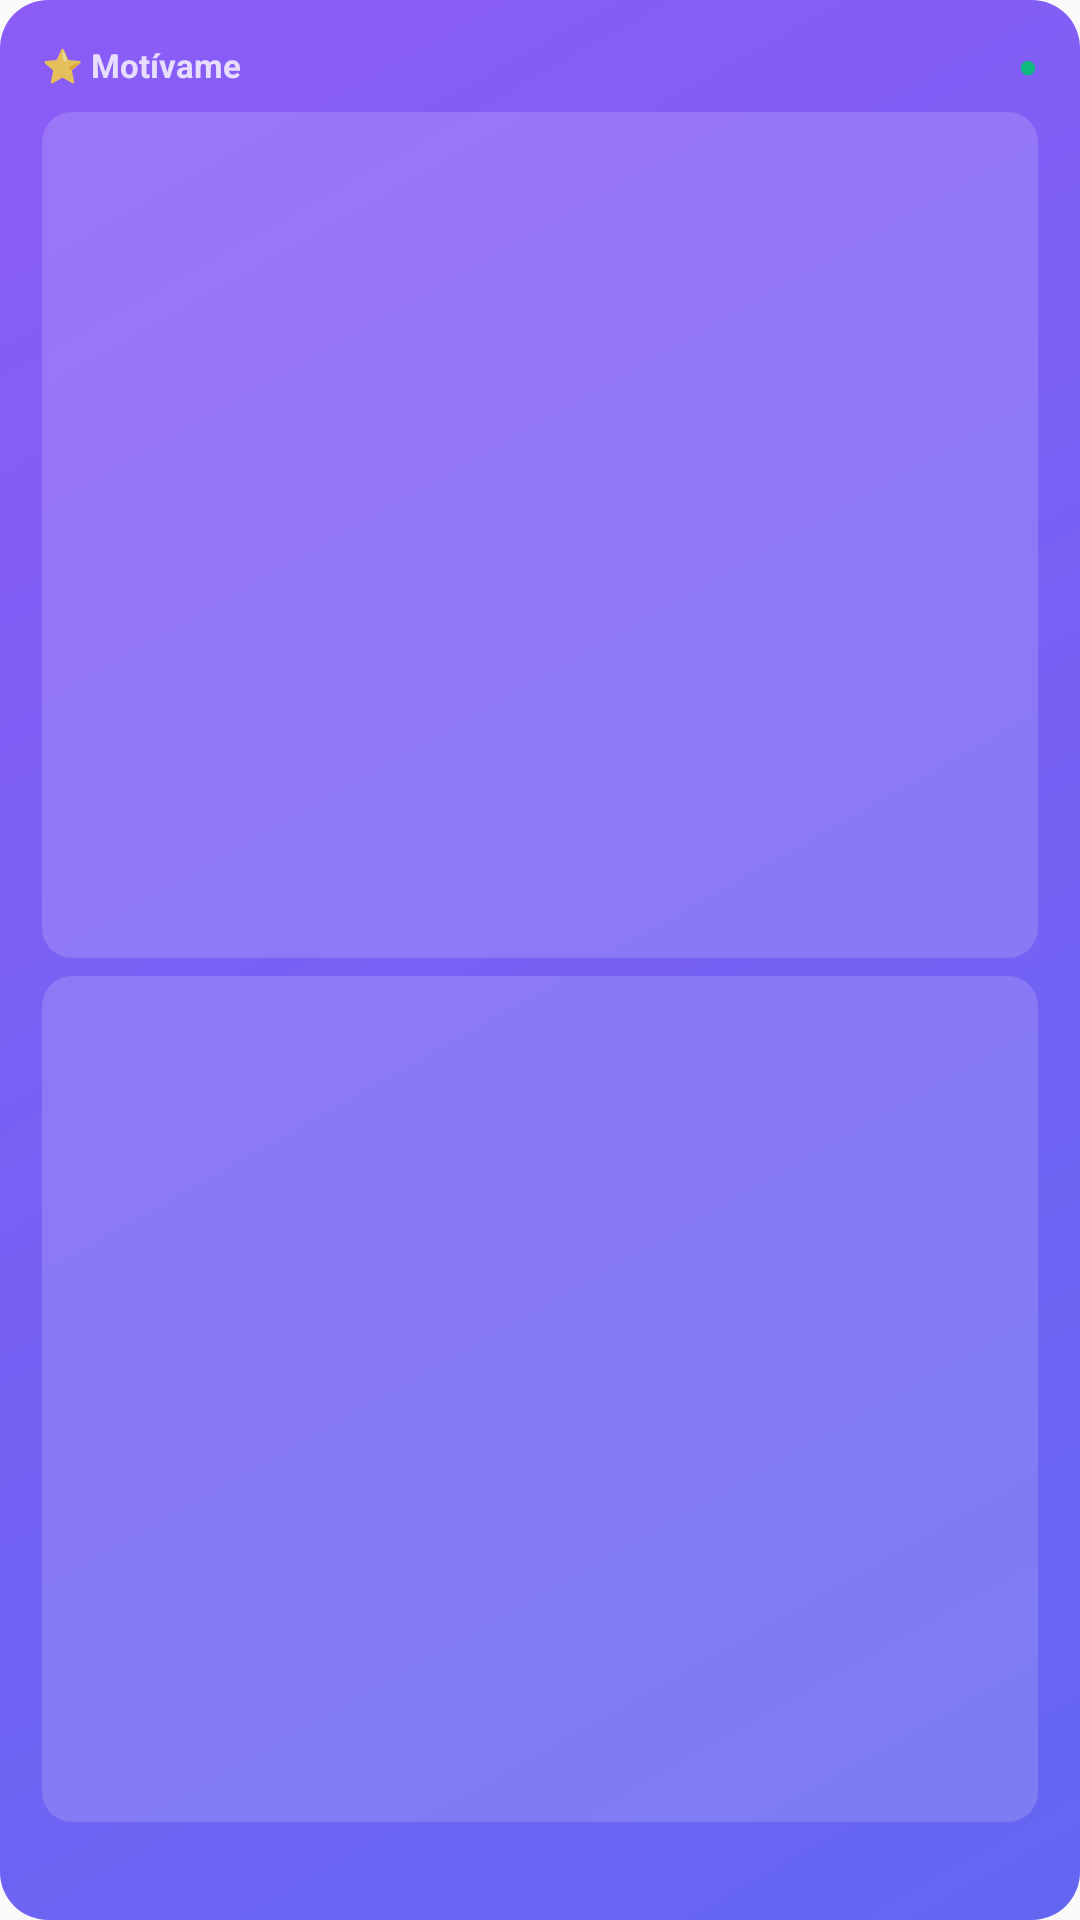

This screen was rendered from an Android layout file. Write that file and the resources it references.
<!-- AndroidManifest.xml: application theme Theme.Motivame -->
<!-- res/layout/widget_motivame_medium.xml -->
<?xml version="1.0" encoding="utf-8"?>
<LinearLayout xmlns:android="http://schemas.android.com/apk/res/android"
    android:id="@+id/widget_root"
    android:layout_width="match_parent"
    android:layout_height="match_parent"
    android:orientation="vertical"
    android:background="@drawable/widget_background"
    android:padding="14dp"
    android:clickable="true"
    android:focusable="true">
    android:focusable="true">

    
    <LinearLayout
        android:layout_width="match_parent"
        android:layout_height="wrap_content"
        android:orientation="horizontal"
        android:gravity="center_vertical"
        android:layout_marginBottom="8dp">

        <TextView
            android:layout_width="0dp"
            android:layout_height="wrap_content"
            android:layout_weight="1"
            android:text="@string/widget_app_name"
            android:textColor="#FFFFFF"
            android:textSize="11sp"
            android:textStyle="bold"
            android:alpha="0.8" />

        <TextView
            android:id="@+id/widget_status"
            android:layout_width="wrap_content"
            android:layout_height="wrap_content"
            android:text="@string/widget_status_indicator"
            android:textColor="#10B981"
            android:textSize="11sp" />
    </LinearLayout>

    
    <LinearLayout
        android:layout_width="match_parent"
        android:layout_height="0dp"
        android:layout_weight="1"
        android:orientation="vertical"
        android:background="@drawable/widget_task_bg"
        android:padding="8dp"
        android:layout_marginBottom="6dp">

        <TextView
            android:id="@+id/widget_task_title"
            android:layout_width="match_parent"
            android:layout_height="wrap_content"
            android:textColor="#FFFFFF"
            android:textSize="13sp"
            android:textStyle="bold"
            android:maxLines="1"
            android:ellipsize="end"
            android:layout_marginBottom="3dp" />

        <TextView
            android:id="@+id/widget_t1_goal1"
            android:layout_width="match_parent"
            android:layout_height="wrap_content"
            android:textColor="#FFFFFF"
            android:textSize="11sp"
            android:alpha="0.85"
            android:maxLines="1"
            android:ellipsize="end" />

        <TextView
            android:id="@+id/widget_t1_goal2"
            android:layout_width="match_parent"
            android:layout_height="wrap_content"
            android:textColor="#FFFFFF"
            android:textSize="11sp"
            android:alpha="0.75"
            android:maxLines="1"
            android:ellipsize="end"
            android:layout_marginTop="2dp"
            android:visibility="gone" />

        <TextView
            android:id="@+id/widget_t1_goal3"
            android:layout_width="match_parent"
            android:layout_height="wrap_content"
            android:textColor="#FFFFFF"
            android:textSize="11sp"
            android:alpha="0.65"
            android:maxLines="1"
            android:ellipsize="end"
            android:layout_marginTop="2dp"
            android:visibility="gone" />
    </LinearLayout>

    
    <LinearLayout
        android:layout_width="match_parent"
        android:layout_height="0dp"
        android:layout_weight="1"
        android:orientation="vertical"
        android:background="@drawable/widget_task_bg"
        android:padding="8dp"
        android:layout_marginBottom="4dp">

        <TextView
            android:id="@+id/widget_task2_title"
            android:layout_width="match_parent"
            android:layout_height="wrap_content"
            android:textColor="#FFFFFF"
            android:textSize="13sp"
            android:textStyle="bold"
            android:maxLines="1"
            android:ellipsize="end"
            android:layout_marginBottom="3dp" />

        <TextView
            android:id="@+id/widget_t2_goal1"
            android:layout_width="match_parent"
            android:layout_height="wrap_content"
            android:textColor="#FFFFFF"
            android:textSize="11sp"
            android:alpha="0.85"
            android:maxLines="1"
            android:ellipsize="end" />

        <TextView
            android:id="@+id/widget_t2_goal2"
            android:layout_width="match_parent"
            android:layout_height="wrap_content"
            android:textColor="#FFFFFF"
            android:textSize="11sp"
            android:alpha="0.75"
            android:maxLines="1"
            android:ellipsize="end"
            android:layout_marginTop="2dp"
            android:visibility="gone" />

        <TextView
            android:id="@+id/widget_t2_goal3"
            android:layout_width="match_parent"
            android:layout_height="wrap_content"
            android:textColor="#FFFFFF"
            android:textSize="11sp"
            android:alpha="0.65"
            android:maxLines="1"
            android:ellipsize="end"
            android:layout_marginTop="2dp"
            android:visibility="gone" />
    </LinearLayout>

    
    <TextView
        android:id="@+id/widget_hint"
        android:layout_width="match_parent"
        android:layout_height="wrap_content"
        android:textColor="#FFFFFF"
        android:textSize="11sp"
        android:alpha="0.5"
        android:gravity="end" />

</LinearLayout>
<!-- resources referenced by this layout -->
<resources>
  <!-- drawable widget_background (drawable) -->
  <?xml version="1.0" encoding="utf-8"?>
  <shape xmlns:android="http://schemas.android.com/apk/res/android"
      android:shape="rectangle">
      <gradient
          android:startColor="#6366F1"
          android:endColor="#8B5CF6"
          android:angle="135"
          android:type="linear" />
      <corners android:radius="16dp" />
  </shape>
  <!-- drawable widget_task_bg (drawable) -->
  <?xml version="1.0" encoding="utf-8"?>
  <shape xmlns:android="http://schemas.android.com/apk/res/android"
      android:shape="rectangle">
      <solid android:color="#26FFFFFF" />
      <corners android:radius="10dp" />
  </shape>
  <string name="widget_app_name">⭐ Motívame</string>
  <string name="widget_status_indicator">●</string>
  <style name="Theme.Motivame" parent="android:Theme.Material.Light.NoActionBar" />
</resources>
